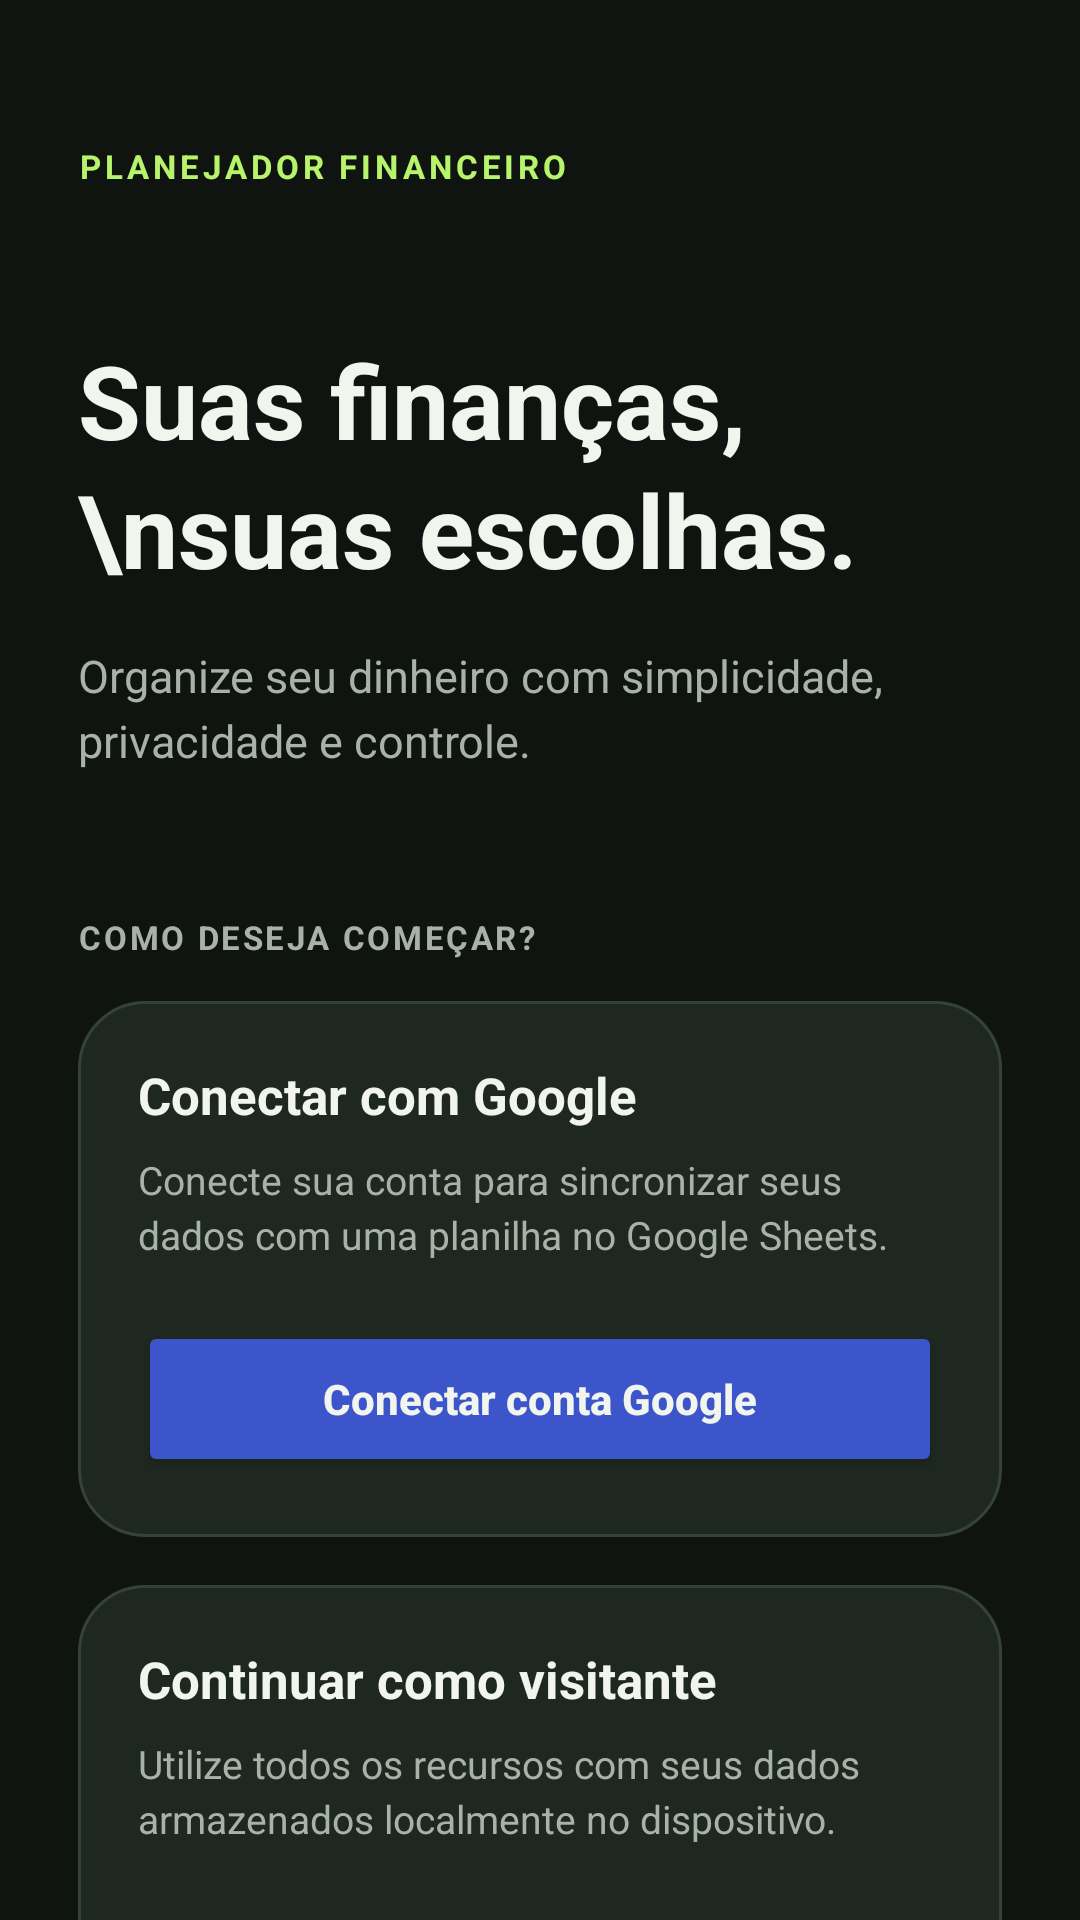

The Android layout XML behind this screen, and the referenced resources:
<!-- AndroidManifest.xml: application theme Theme.PlanejadorFinanceiro -->
<!-- res/layout/activity_acesso.xml -->
<?xml version="1.0" encoding="utf-8"?>
<androidx.constraintlayout.widget.ConstraintLayout
    xmlns:android="http://schemas.android.com/apk/res/android"
    xmlns:app="http://schemas.android.com/apk/res-auto"
    android:layout_width="match_parent"
    android:layout_height="match_parent"
    android:background="@color/pf_background">

    <ScrollView
        android:layout_width="match_parent"
        android:layout_height="0dp"
        android:fillViewport="true"
        android:scrollbars="none"
        app:layout_constraintTop_toTopOf="parent"
        app:layout_constraintBottom_toBottomOf="parent">

        <LinearLayout
            android:layout_width="match_parent"
            android:layout_height="wrap_content"
            android:orientation="vertical"
            android:paddingStart="26dp"
            android:paddingEnd="26dp"
            android:paddingTop="48dp"
            android:paddingBottom="32dp">

            <TextView
                android:layout_width="wrap_content"
                android:layout_height="wrap_content"
                android:text="PLANEJADOR FINANCEIRO"
                android:textColor="@color/pf_lime"
                android:textSize="11sp"
                android:textStyle="bold"
                android:letterSpacing="0.12" />

            <TextView
                android:layout_width="match_parent"
                android:layout_height="wrap_content"
                android:layout_marginTop="48dp"
                android:text="Suas finanças,\nsuas escolhas."
                android:textColor="@color/pf_text_primary"
                android:textSize="34sp"
                android:textStyle="bold"
                android:lineSpacingExtra="3dp" />

            <TextView
                android:layout_width="match_parent"
                android:layout_height="wrap_content"
                android:layout_marginTop="16dp"
                android:text="Organize seu dinheiro com simplicidade, privacidade e controle."
                android:textColor="@color/pf_text_secondary"
                android:textSize="15sp"
                android:lineSpacingExtra="4dp" />

            <TextView
                android:layout_width="match_parent"
                android:layout_height="wrap_content"
                android:layout_marginTop="48dp"
                android:text="COMO DESEJA COMEÇAR?"
                android:textColor="@color/pf_text_secondary"
                android:textSize="11sp"
                android:textStyle="bold"
                android:letterSpacing="0.08" />

            <LinearLayout
                android:layout_width="match_parent"
                android:layout_height="wrap_content"
                android:layout_marginTop="14dp"
                android:background="@drawable/pf_bg_glass_card"
                android:orientation="vertical"
                android:padding="20dp">

                <TextView
                    android:layout_width="wrap_content"
                    android:layout_height="wrap_content"
                    android:text="Conectar com Google"
                    android:textColor="@color/pf_text_primary"
                    android:textSize="17sp"
                    android:textStyle="bold" />

                <TextView
                    android:layout_width="match_parent"
                    android:layout_height="wrap_content"
                    android:layout_marginTop="8dp"
                    android:lineSpacingExtra="3dp"
                    android:text="Conecte sua conta para sincronizar seus dados com uma planilha no Google Sheets."
                    android:textColor="@color/pf_text_secondary"
                    android:textSize="13sp" />

                <Button
                    android:id="@+id/btnConectarGoogle"
                    android:layout_width="match_parent"
                    android:layout_height="52dp"
                    android:layout_marginTop="20dp"
                    android:text="Conectar conta Google"
                    android:textAllCaps="false"
                    android:textColor="@color/pf_text_primary"
                    android:textStyle="bold"
                    app:backgroundTint="#3C55CB" />

            </LinearLayout>

            <LinearLayout
                android:layout_width="match_parent"
                android:layout_height="wrap_content"
                android:layout_marginTop="16dp"
                android:background="@drawable/pf_bg_glass_card"
                android:orientation="vertical"
                android:padding="20dp">

                <TextView
                    android:layout_width="wrap_content"
                    android:layout_height="wrap_content"
                    android:text="Continuar como visitante"
                    android:textColor="@color/pf_text_primary"
                    android:textSize="17sp"
                    android:textStyle="bold" />

                <TextView
                    android:layout_width="match_parent"
                    android:layout_height="wrap_content"
                    android:layout_marginTop="8dp"
                    android:text="Utilize todos os recursos com seus dados armazenados localmente no dispositivo."
                    android:textColor="@color/pf_text_secondary"
                    android:textSize="13sp"
                    android:lineSpacingExtra="3dp" />

                <Button
                    android:id="@+id/btnContinuarVisitante"
                    android:layout_width="match_parent"
                    android:layout_height="52dp"
                    android:layout_marginTop="20dp"
                    android:text="Começar sem conectar"
                    android:textAllCaps="false"
                    android:textColor="@color/pf_background"
                    android:textStyle="bold"
                    app:backgroundTint="@color/pf_lime" />

            </LinearLayout>

            <TextView
                android:layout_width="match_parent"
                android:layout_height="wrap_content"
                android:layout_marginTop="28dp"
                android:gravity="center"
                android:text="Seus dados locais permanecem disponíveis mesmo sem conexão."
                android:textColor="@color/pf_text_secondary"
                android:textSize="11sp" />

        </LinearLayout>

    </ScrollView>

</androidx.constraintlayout.widget.ConstraintLayout>
<!-- resources referenced by this layout -->
<resources>
  <color name="pf_background">#101411</color>
  <color name="pf_lime">#B7F36B</color>
  <color name="pf_text_primary">#F1F5EE</color>
  <color name="pf_text_secondary">#A8B2A8</color>
  <!-- drawable pf_bg_glass_card (drawable) -->
  <?xml version="1.0" encoding="utf-8"?>
  <shape xmlns:android="http://schemas.android.com/apk/res/android">
      <solid android:color="@color/pf_glass" />
      <stroke
          android:width="1dp"
          android:color="@color/pf_border" />
      <corners android:radius="22dp" />
  </shape>
  <style name="Theme.PlanejadorFinanceiro" parent="Base.Theme.PlanejadorFinanceiro" />
  <color name="pf_glass">#CC222D25</color>
  <color name="pf_border">#354238</color>
  <style name="Base.Theme.PlanejadorFinanceiro" parent="Theme.Material3.DayNight.NoActionBar">
  
          <item name="colorPrimary">@color/pf_lime</item>
          <item name="colorOnPrimary">@color/pf_background</item>
  
          <item name="colorSecondary">@color/pf_lime</item>
          <item name="colorOnSecondary">@color/pf_background</item>
  
          <item name="colorControlActivated">@color/pf_lime</item>
  
          <item name="android:datePickerDialogTheme">@style/PfDatePickerDialog</item>
  
      </style>
  <style name="PfDatePickerDialog" parent="@android:style/Theme.Material.Light.Dialog.Alert">
  
          <item name="android:colorAccent">@color/pf_lime</item>
  
      </style>
</resources>
